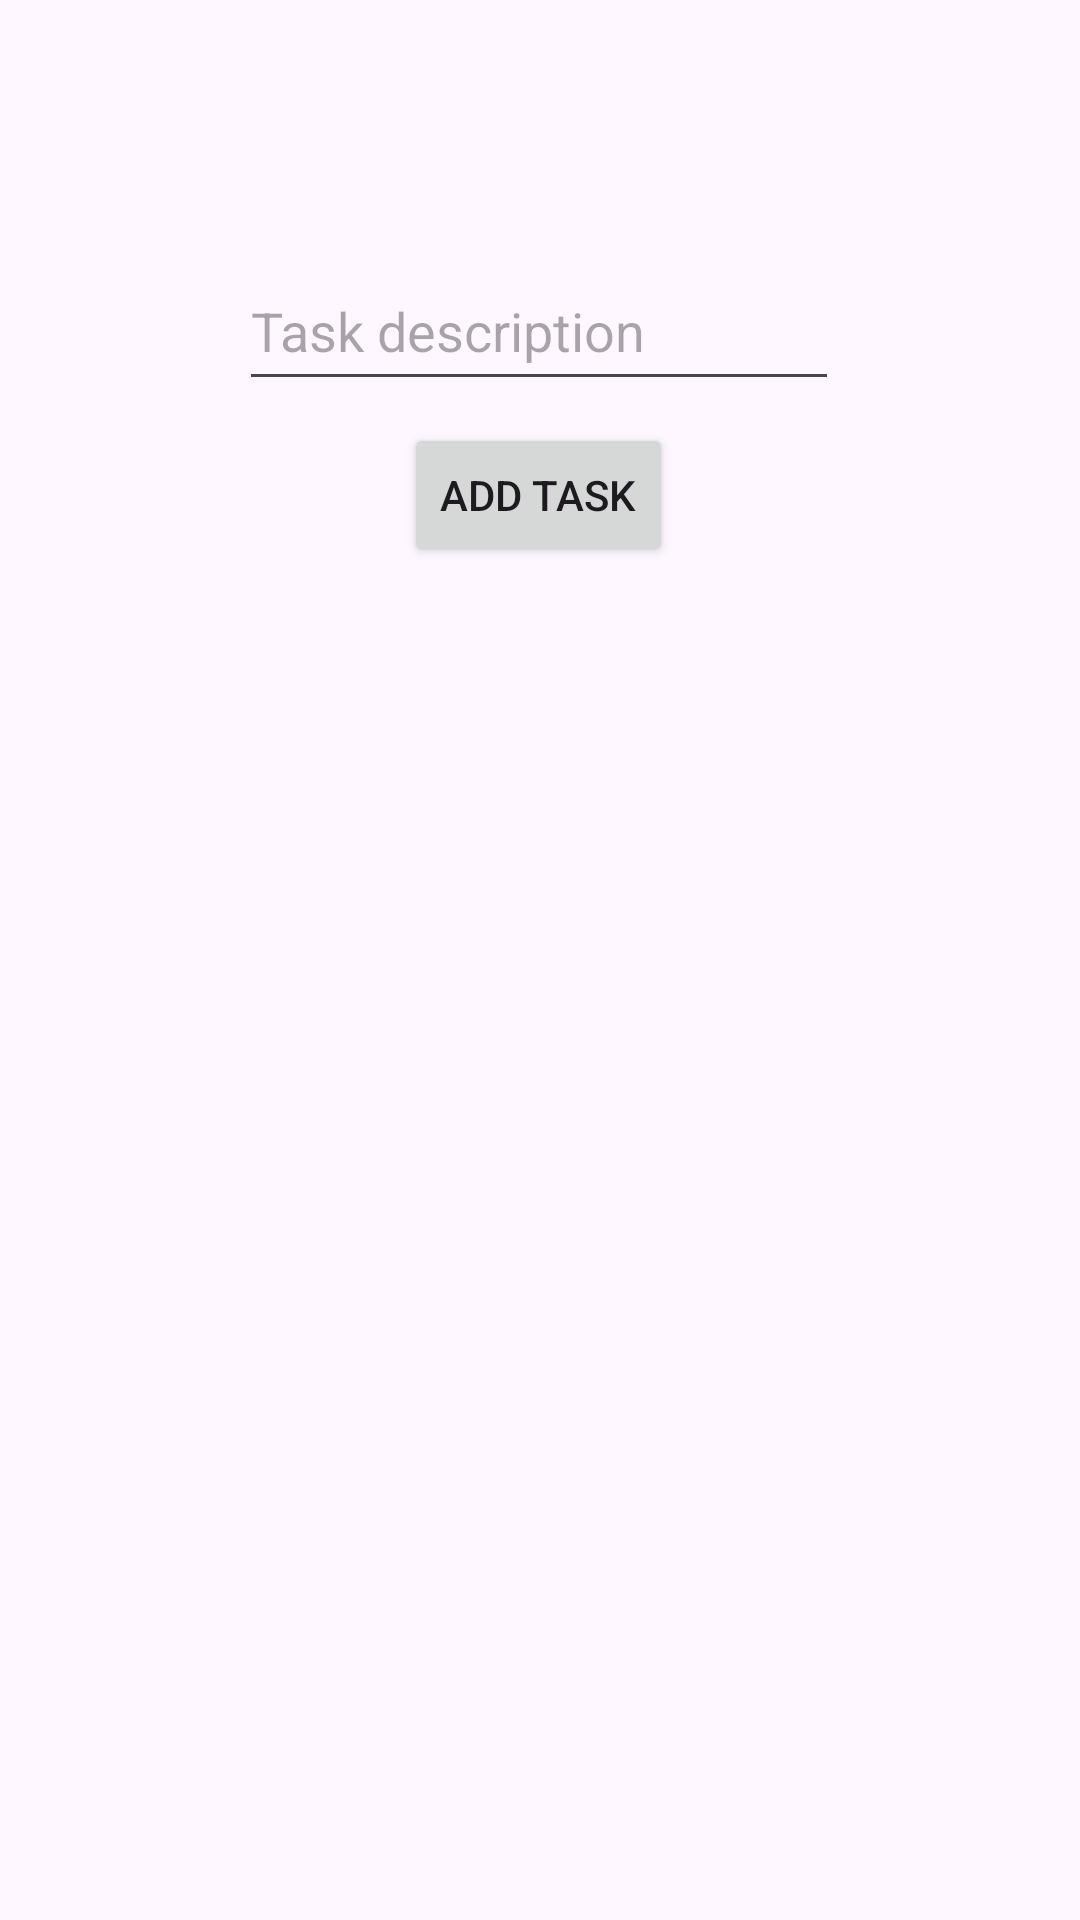

The Android layout XML behind this screen, and the referenced resources:
<!-- AndroidManifest.xml: application theme Theme.Coursdevmobil -->
<!-- res/layout/fragment_add_task.xml -->
<?xml version="1.0" encoding="utf-8"?>
<androidx.constraintlayout.widget.ConstraintLayout xmlns:android="http://schemas.android.com/apk/res/android"
    xmlns:app="http://schemas.android.com/apk/res-auto"
    xmlns:tools="http://schemas.android.com/tools"
    android:id="@+id/linearLayout"
    android:layout_width="match_parent"
    android:layout_height="match_parent">

    <EditText

        android:id="@+id/editTextTask"
        android:layout_width="200dp"
        android:layout_height="50dp"
        android:hint="Task description"
        android:inputType="text"
        app:layout_constraintBottom_toBottomOf="parent"
        app:layout_constraintEnd_toEndOf="parent"
        app:layout_constraintHorizontal_bias="0.497"
        app:layout_constraintStart_toStartOf="parent"
        app:layout_constraintTop_toTopOf="parent"
        app:layout_constraintVertical_bias="0.142" />

    <Button
        android:id="@+id/buttonAddTask"
        android:clickable="true"
        android:layout_width="wrap_content"
        android:layout_height="wrap_content"
        android:text="Add Task"
        app:layout_constraintBottom_toBottomOf="parent"
        app:layout_constraintEnd_toEndOf="parent"
        app:layout_constraintHorizontal_bias="0.498"
        app:layout_constraintStart_toStartOf="parent"
        app:layout_constraintTop_toTopOf="parent"
        app:layout_constraintVertical_bias="0.238" />

</androidx.constraintlayout.widget.ConstraintLayout>
<!-- resources referenced by this layout -->
<resources>
  <style name="Theme.Coursdevmobil" parent="Base.Theme.Coursdevmobil" />
  <style name="Base.Theme.Coursdevmobil" parent="Theme.Material3.DayNight.NoActionBar">
          
          
      </style>
</resources>
